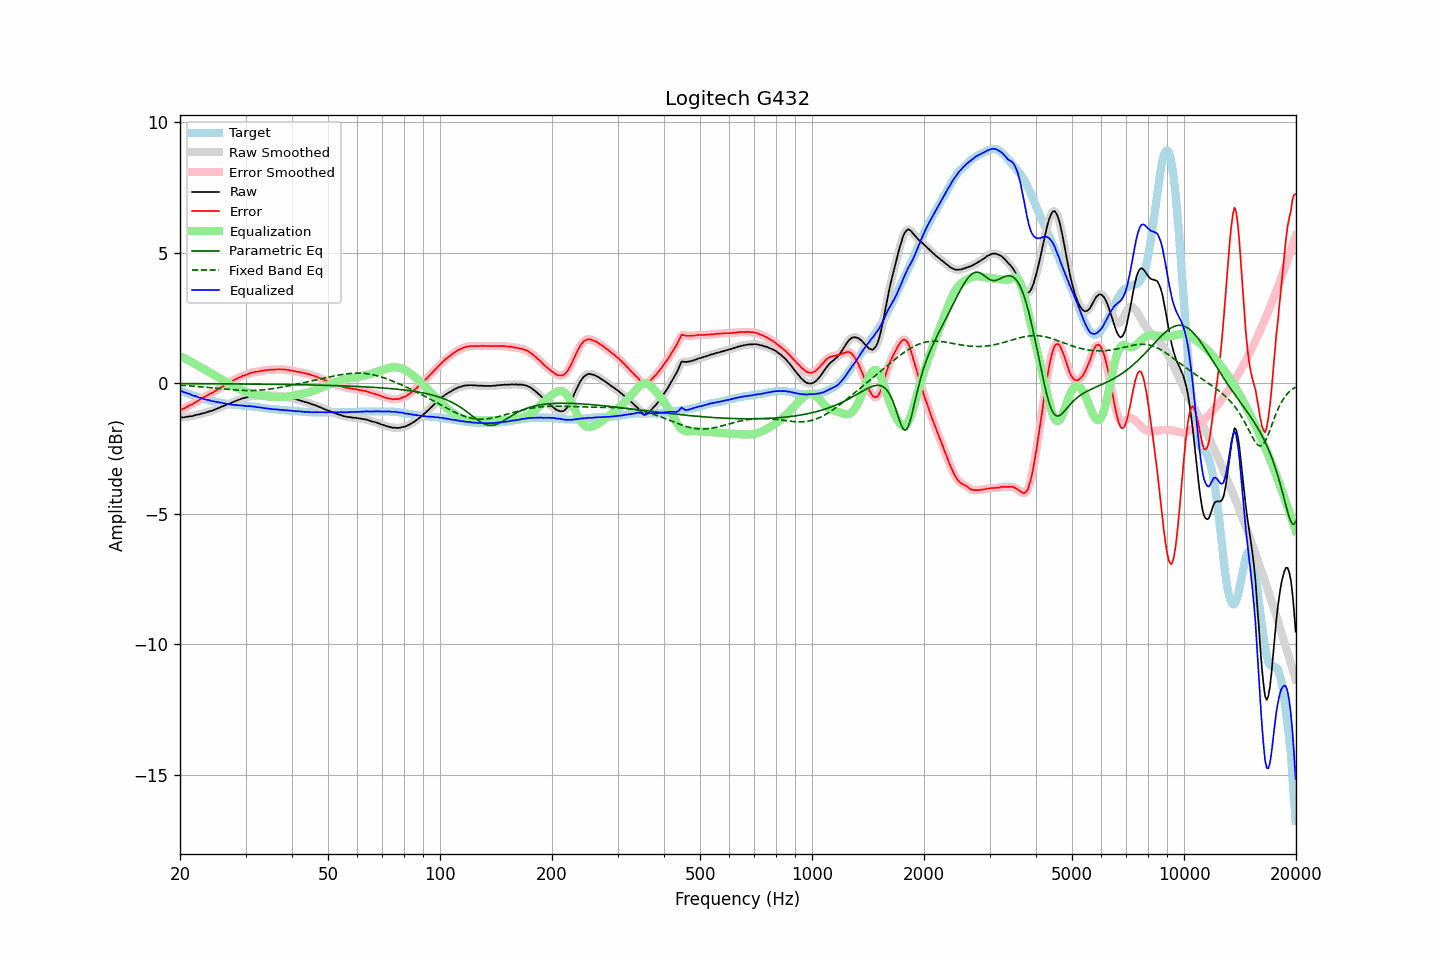

The data file committed next to this chart (first rows):
frequency, raw, error, smoothed, error_smoothed, equalization, parametric_eq, fixed_band_eq, equalized_raw, equalized_smoothed, target
20.00, -1.31, -1.03, -1.31, -1.03, 1.03, -0.01, -0.08, -0.28, -0.28, -0.28
20.20, -1.30, -1.00, -1.31, -1.01, 1.01, -0.01, -0.08, -0.30, -0.30, -0.30
20.40, -1.31, -0.98, -1.31, -0.98, 0.98, -0.02, -0.08, -0.34, -0.33, -0.33
20.61, -1.30, -0.95, -1.30, -0.95, 0.95, -0.02, -0.09, -0.36, -0.35, -0.35
20.81, -1.28, -0.91, -1.29, -0.92, 0.92, -0.02, -0.09, -0.37, -0.37, -0.37
21.02, -1.28, -0.88, -1.28, -0.88, 0.89, -0.02, -0.10, -0.40, -0.39, -0.40
21.23, -1.26, -0.84, -1.27, -0.85, 0.85, -0.02, -0.10, -0.41, -0.42, -0.42
21.44, -1.26, -0.82, -1.26, -0.82, 0.82, -0.02, -0.11, -0.44, -0.44, -0.44
21.66, -1.25, -0.79, -1.25, -0.79, 0.79, -0.02, -0.11, -0.47, -0.46, -0.46
21.87, -1.23, -0.75, -1.23, -0.75, 0.75, -0.02, -0.11, -0.48, -0.48, -0.48
22.09, -1.21, -0.71, -1.22, -0.72, 0.71, -0.02, -0.12, -0.50, -0.50, -0.50
22.31, -1.20, -0.68, -1.20, -0.68, 0.68, -0.02, -0.12, -0.52, -0.52, -0.52
22.54, -1.19, -0.64, -1.19, -0.64, 0.64, -0.02, -0.13, -0.55, -0.55, -0.55
22.76, -1.17, -0.60, -1.17, -0.60, 0.61, -0.02, -0.14, -0.57, -0.57, -0.57
22.99, -1.15, -0.56, -1.16, -0.57, 0.57, -0.02, -0.14, -0.58, -0.59, -0.59
23.22, -1.14, -0.53, -1.14, -0.53, 0.53, -0.02, -0.15, -0.61, -0.61, -0.61
23.45, -1.12, -0.50, -1.12, -0.50, 0.50, -0.02, -0.15, -0.62, -0.62, -0.62
23.69, -1.10, -0.46, -1.10, -0.46, 0.47, -0.02, -0.16, -0.64, -0.64, -0.64
23.92, -1.08, -0.43, -1.08, -0.43, 0.43, -0.02, -0.16, -0.65, -0.65, -0.65
24.16, -1.06, -0.39, -1.07, -0.40, 0.40, -0.02, -0.17, -0.67, -0.67, -0.67
24.40, -1.05, -0.37, -1.05, -0.37, 0.36, -0.02, -0.18, -0.69, -0.68, -0.68
24.65, -1.02, -0.33, -1.03, -0.33, 0.33, -0.02, -0.18, -0.69, -0.70, -0.69
24.89, -1.00, -0.29, -1.00, -0.29, 0.29, -0.02, -0.19, -0.71, -0.71, -0.71
25.14, -0.97, -0.25, -0.98, -0.26, 0.26, -0.02, -0.19, -0.72, -0.72, -0.72
25.39, -0.95, -0.22, -0.95, -0.22, 0.22, -0.02, -0.20, -0.73, -0.73, -0.73
25.65, -0.92, -0.18, -0.92, -0.18, 0.18, -0.02, -0.21, -0.74, -0.74, -0.74
25.91, -0.89, -0.14, -0.90, -0.15, 0.14, -0.02, -0.21, -0.75, -0.75, -0.75
26.16, -0.87, -0.11, -0.87, -0.11, 0.11, -0.02, -0.22, -0.77, -0.76, -0.76
26.43, -0.84, -0.06, -0.85, -0.07, 0.07, -0.02, -0.23, -0.77, -0.78, -0.78
26.69, -0.82, -0.03, -0.82, -0.03, 0.03, -0.02, -0.23, -0.79, -0.79, -0.79
26.96, -0.79, 0.01, -0.80, 0.01, -0.00, -0.02, -0.24, -0.79, -0.80, -0.80
27.23, -0.77, 0.04, -0.77, 0.04, -0.04, -0.02, -0.24, -0.81, -0.81, -0.81
27.50, -0.75, 0.07, -0.75, 0.07, -0.07, -0.03, -0.25, -0.82, -0.82, -0.82
27.77, -0.72, 0.10, -0.72, 0.10, -0.10, -0.03, -0.25, -0.83, -0.83, -0.82
28.05, -0.69, 0.14, -0.70, 0.13, -0.14, -0.03, -0.26, -0.83, -0.83, -0.83
28.33, -0.67, 0.17, -0.67, 0.17, -0.17, -0.03, -0.26, -0.84, -0.84, -0.84
28.62, -0.64, 0.20, -0.65, 0.20, -0.20, -0.03, -0.27, -0.84, -0.84, -0.84
28.90, -0.62, 0.23, -0.62, 0.23, -0.22, -0.03, -0.27, -0.85, -0.85, -0.85
29.19, -0.60, 0.25, -0.60, 0.25, -0.25, -0.03, -0.27, -0.85, -0.85, -0.85
29.48, -0.57, 0.29, -0.58, 0.28, -0.28, -0.03, -0.28, -0.85, -0.86, -0.86
29.78, -0.56, 0.30, -0.56, 0.30, -0.30, -0.03, -0.28, -0.87, -0.87, -0.86
30.08, -0.54, 0.33, -0.54, 0.32, -0.33, -0.03, -0.28, -0.87, -0.87, -0.87
30.38, -0.53, 0.34, -0.53, 0.35, -0.35, -0.03, -0.28, -0.88, -0.88, -0.87
30.68, -0.50, 0.38, -0.51, 0.37, -0.37, -0.03, -0.28, -0.87, -0.88, -0.88
30.99, -0.49, 0.40, -0.49, 0.39, -0.39, -0.03, -0.28, -0.88, -0.88, -0.89
31.30, -0.48, 0.41, -0.48, 0.41, -0.41, -0.03, -0.28, -0.89, -0.89, -0.89
31.61, -0.47, 0.43, -0.48, 0.42, -0.42, -0.03, -0.28, -0.89, -0.90, -0.90
31.93, -0.47, 0.44, -0.47, 0.43, -0.44, -0.03, -0.27, -0.91, -0.91, -0.91
32.24, -0.47, 0.44, -0.47, 0.44, -0.45, -0.03, -0.27, -0.92, -0.92, -0.91
32.57, -0.46, 0.46, -0.47, 0.45, -0.46, -0.03, -0.27, -0.92, -0.93, -0.92
32.89, -0.46, 0.47, -0.46, 0.47, -0.47, -0.04, -0.26, -0.93, -0.93, -0.93
33.22, -0.46, 0.48, -0.46, 0.48, -0.48, -0.04, -0.26, -0.94, -0.94, -0.94
33.55, -0.46, 0.49, -0.46, 0.49, -0.49, -0.04, -0.25, -0.95, -0.95, -0.95
33.89, -0.46, 0.50, -0.46, 0.50, -0.50, -0.04, -0.25, -0.96, -0.96, -0.96
34.23, -0.46, 0.51, -0.46, 0.50, -0.50, -0.04, -0.24, -0.97, -0.96, -0.97
34.57, -0.46, 0.51, -0.46, 0.51, -0.51, -0.04, -0.23, -0.97, -0.97, -0.97
34.92, -0.46, 0.52, -0.47, 0.51, -0.51, -0.04, -0.22, -0.98, -0.98, -0.98
35.27, -0.47, 0.52, -0.47, 0.52, -0.52, -0.04, -0.21, -0.99, -0.99, -0.99
35.62, -0.47, 0.52, -0.47, 0.52, -0.52, -0.04, -0.20, -1.00, -0.99, -0.99
35.97, -0.47, 0.53, -0.47, 0.52, -0.53, -0.04, -0.20, -1.00, -1.00, -1.00
... 635 more rows
